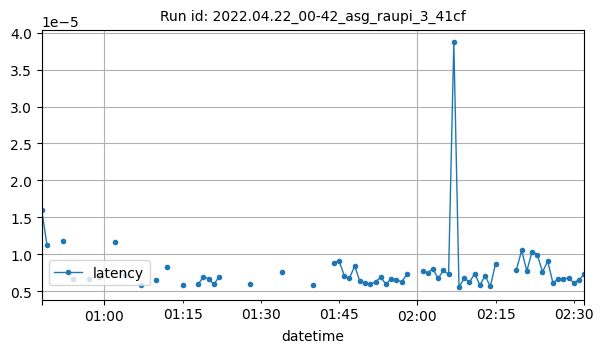

Source data for this figure (header and first rows):
datetime, latency
2022-04-22T00:48:00Z, 1.597404479980469e-05
2022-04-22T00:49:00Z, 1.130104064941406e-05
2022-04-22T00:52:00Z, 1.1771917343139652e-05
2022-04-22T00:54:00Z, 6.605597103343291e-06
2022-04-22T00:57:00Z, 6.715456644694011e-06
2022-04-22T00:59:00Z, 6.9141387939453125e-06
2022-04-22T01:02:00Z, 1.165866851806641e-05
2022-04-22T01:04:00Z, 7.152557373046875e-06
2022-04-22T01:07:00Z, 5.7762319391424e-06
2022-04-22T01:10:00Z, 6.4476676609205166e-06
2022-04-22T01:12:00Z, 8.275111516316732e-06
2022-04-22T01:15:00Z, 5.817413330078125e-06
2022-04-22T01:18:00Z, 5.9604644775390625e-06
2022-04-22T01:19:00Z, 6.933212280273437e-06
2022-04-22T01:20:00Z, 6.685256958007812e-06
2022-04-22T01:21:00Z, 5.91278076171875e-06
2022-04-22T01:22:00Z, 6.9427490234375e-06
2022-04-22T01:28:00Z, 5.9223175048828125e-06
2022-04-22T01:34:00Z, 7.5817108154296885e-06
2022-04-22T01:40:00Z, 5.8746337890625e-06
2022-04-22T01:44:00Z, 8.85963439941406e-06
2022-04-22T01:45:00Z, 9.117126464843752e-06
2022-04-22T01:46:00Z, 7.0953369140625e-06
2022-04-22T01:47:00Z, 6.771087646484375e-06
2022-04-22T01:48:00Z, 8.409087722365921e-06
2022-04-22T01:49:00Z, 6.313323974609376e-06
2022-04-22T01:50:00Z, 6.132125854492187e-06
2022-04-22T01:51:00Z, 5.91278076171875e-06
2022-04-22T01:52:00Z, 6.284713745117187e-06
2022-04-22T01:53:00Z, 6.895798903245192e-06
2022-04-22T01:54:00Z, 5.920728047688802e-06
2022-04-22T01:55:00Z, 6.7138671875e-06
2022-04-22T01:56:00Z, 6.561279296875e-06
2022-04-22T01:57:00Z, 6.256103515625e-06
2022-04-22T01:58:00Z, 7.2669982910156226e-06
2022-04-22T02:01:00Z, 7.677078247070313e-06
2022-04-22T02:02:00Z, 7.523430718315973e-06
2022-04-22T02:03:00Z, 8.01563262939453e-06
2022-04-22T02:04:00Z, 6.718635559082031e-06
2022-04-22T02:05:00Z, 7.82330830891927e-06
2022-04-22T02:06:00Z, 7.292628288269043e-06
2022-04-22T02:07:00Z, 3.8671493530273435e-05
2022-04-22T02:08:00Z, 5.502700805664062e-06
2022-04-22T02:09:00Z, 6.809234619140625e-06
2022-04-22T02:10:00Z, 6.198883056640625e-06
2022-04-22T02:11:00Z, 7.3909759521484375e-06
2022-04-22T02:12:00Z, 5.817413330078125e-06
2022-04-22T02:13:00Z, 7.085800170898437e-06
2022-04-22T02:14:00Z, 5.645751953125e-06
2022-04-22T02:15:00Z, 8.697509765625003e-06
2022-04-22T02:19:00Z, 7.888248988560265e-06
2022-04-22T02:20:00Z, 1.0514478071020284e-05
2022-04-22T02:21:00Z, 7.73429870605469e-06
2022-04-22T02:22:00Z, 1.0371208190917969e-05
2022-04-22T02:23:00Z, 9.962852965009972e-06
2022-04-22T02:24:00Z, 7.600784301757812e-06
2022-04-22T02:25:00Z, 9.059906005859375e-06
2022-04-22T02:26:00Z, 6.122589111328125e-06
2022-04-22T02:27:00Z, 6.6375732421875025e-06
2022-04-22T02:28:00Z, 6.704330444335938e-06
... 4 more rows
